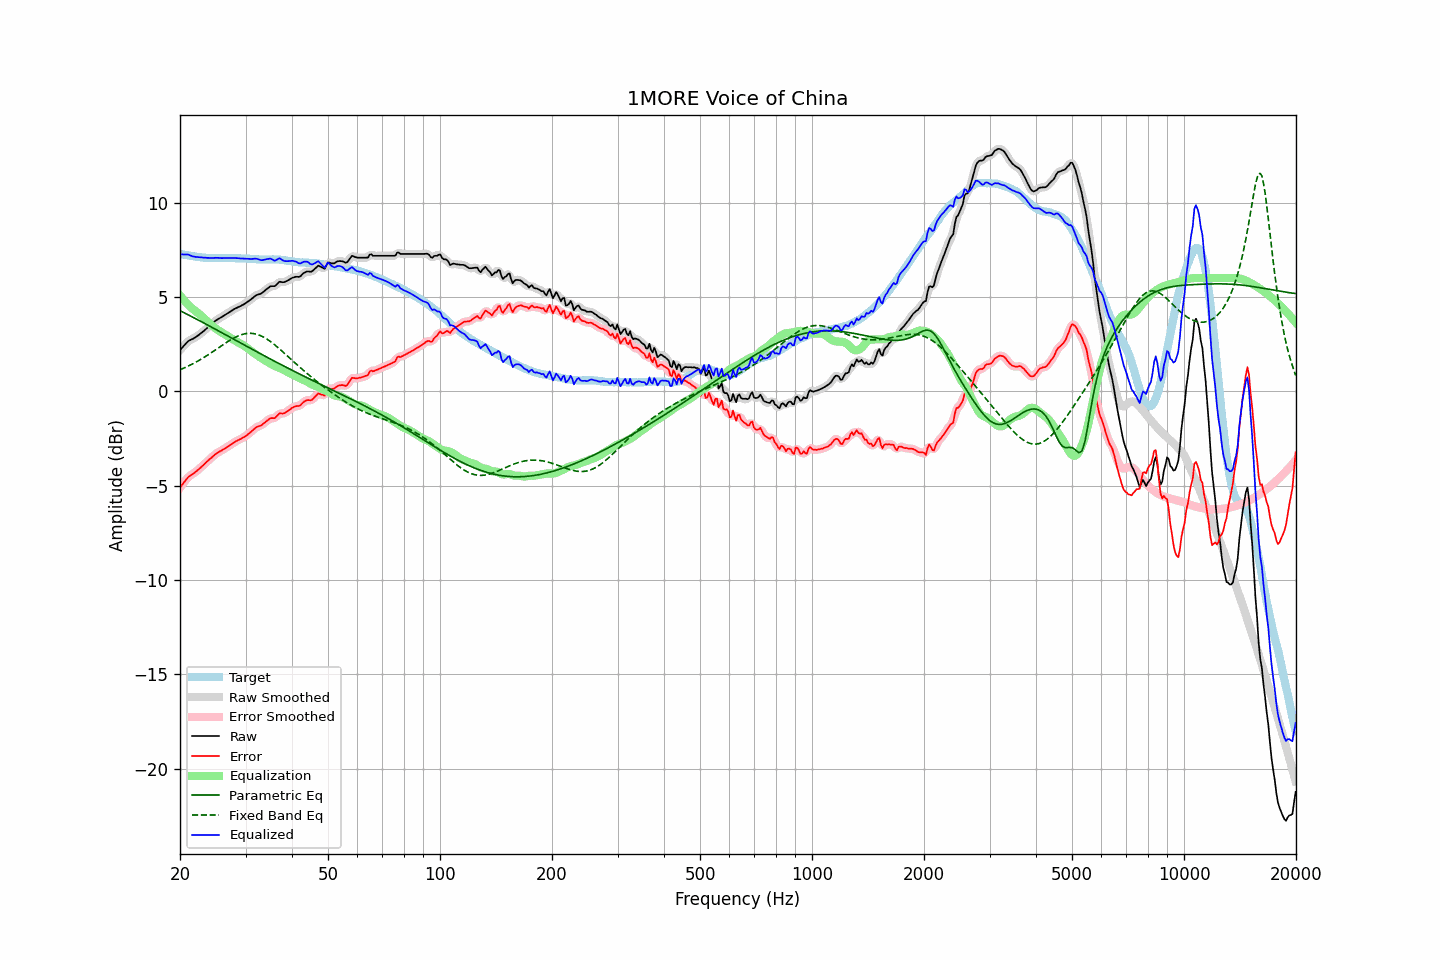

The table this chart was drawn from, first rows:
frequency, raw, error, smoothed, error_smoothed, equalization, parametric_eq, fixed_band_eq, equalized_raw, equalized_smoothed, target
20.00, 2.18, -5.11, 2.18, -5.11, 5.08, 4.28, 1.15, 7.26, 7.26, 7.29
20.20, 2.28, -4.99, 2.28, -4.99, 4.97, 4.23, 1.18, 7.26, 7.26, 7.27
20.40, 2.37, -4.87, 2.38, -4.87, 4.87, 4.19, 1.22, 7.25, 7.26, 7.25
20.61, 2.47, -4.77, 2.47, -4.76, 4.78, 4.15, 1.26, 7.25, 7.25, 7.24
20.81, 2.56, -4.65, 2.57, -4.65, 4.69, 4.10, 1.29, 7.25, 7.25, 7.22
21.02, 2.65, -4.55, 2.64, -4.56, 4.60, 4.06, 1.33, 7.25, 7.24, 7.21
21.23, 2.70, -4.48, 2.70, -4.49, 4.51, 4.02, 1.37, 7.22, 7.21, 7.19
21.44, 2.74, -4.43, 2.75, -4.43, 4.43, 3.97, 1.42, 7.18, 7.18, 7.18
21.66, 2.78, -4.38, 2.79, -4.38, 4.37, 3.93, 1.46, 7.15, 7.15, 7.17
21.87, 2.83, -4.31, 2.83, -4.32, 4.30, 3.88, 1.51, 7.14, 7.13, 7.15
22.09, 2.88, -4.25, 2.89, -4.25, 4.24, 3.84, 1.55, 7.12, 7.12, 7.13
22.31, 2.94, -4.18, 2.95, -4.18, 4.17, 3.79, 1.60, 7.12, 7.12, 7.12
22.54, 3.01, -4.10, 3.01, -4.11, 4.10, 3.75, 1.65, 7.11, 7.11, 7.11
22.76, 3.07, -4.03, 3.07, -4.03, 4.03, 3.70, 1.70, 7.10, 7.10, 7.10
22.99, 3.14, -3.95, 3.14, -3.95, 3.95, 3.66, 1.75, 7.09, 7.09, 7.09
23.22, 3.21, -3.87, 3.21, -3.87, 3.87, 3.61, 1.80, 7.08, 7.08, 7.08
23.45, 3.29, -3.79, 3.29, -3.79, 3.79, 3.57, 1.85, 7.08, 7.08, 7.08
23.69, 3.36, -3.71, 3.37, -3.71, 3.71, 3.52, 1.91, 7.07, 7.07, 7.07
23.92, 3.44, -3.63, 3.44, -3.63, 3.63, 3.48, 1.96, 7.07, 7.07, 7.07
24.16, 3.51, -3.55, 3.51, -3.55, 3.55, 3.43, 2.02, 7.06, 7.06, 7.07
24.40, 3.58, -3.48, 3.59, -3.48, 3.48, 3.39, 2.08, 7.06, 7.07, 7.07
24.65, 3.66, -3.40, 3.66, -3.41, 3.41, 3.34, 2.14, 7.07, 7.07, 7.07
24.89, 3.73, -3.33, 3.73, -3.33, 3.34, 3.29, 2.19, 7.08, 7.07, 7.07
25.14, 3.79, -3.27, 3.79, -3.27, 3.28, 3.25, 2.25, 7.08, 7.08, 7.06
25.39, 3.84, -3.22, 3.84, -3.22, 3.23, 3.20, 2.31, 7.07, 7.07, 7.06
25.65, 3.89, -3.17, 3.89, -3.17, 3.17, 3.15, 2.37, 7.06, 7.06, 7.06
25.91, 3.94, -3.13, 3.94, -3.12, 3.12, 3.11, 2.43, 7.06, 7.06, 7.07
26.16, 3.99, -3.08, 4.00, -3.07, 3.07, 3.06, 2.48, 7.06, 7.06, 7.07
26.43, 4.05, -3.02, 4.05, -3.02, 3.02, 3.01, 2.54, 7.07, 7.06, 7.07
26.69, 4.10, -2.97, 4.10, -2.97, 2.96, 2.97, 2.60, 7.07, 7.07, 7.07
26.96, 4.15, -2.91, 4.16, -2.91, 2.91, 2.92, 2.65, 7.06, 7.06, 7.07
27.23, 4.21, -2.85, 4.21, -2.86, 2.85, 2.88, 2.70, 7.07, 7.06, 7.07
27.50, 4.26, -2.80, 4.27, -2.80, 2.80, 2.83, 2.76, 7.06, 7.07, 7.06
27.77, 4.32, -2.74, 4.32, -2.74, 2.75, 2.78, 2.80, 7.07, 7.07, 7.06
28.05, 4.37, -2.69, 4.37, -2.69, 2.70, 2.74, 2.85, 7.07, 7.07, 7.06
28.33, 4.41, -2.64, 4.41, -2.64, 2.65, 2.69, 2.89, 7.06, 7.06, 7.05
28.62, 4.45, -2.60, 4.45, -2.60, 2.60, 2.64, 2.93, 7.05, 7.05, 7.05
28.90, 4.49, -2.55, 4.49, -2.55, 2.55, 2.60, 2.96, 7.05, 7.05, 7.05
29.19, 4.53, -2.51, 4.53, -2.51, 2.51, 2.55, 3.00, 7.04, 7.04, 7.05
29.48, 4.58, -2.46, 4.58, -2.46, 2.46, 2.50, 3.02, 7.04, 7.04, 7.04
29.78, 4.62, -2.42, 4.63, -2.41, 2.41, 2.46, 3.04, 7.03, 7.03, 7.04
30.08, 4.68, -2.36, 4.68, -2.36, 2.35, 2.41, 3.06, 7.03, 7.03, 7.04
30.38, 4.74, -2.30, 4.74, -2.30, 2.29, 2.36, 3.07, 7.03, 7.02, 7.04
30.68, 4.80, -2.22, 4.80, -2.23, 2.22, 2.32, 3.07, 7.02, 7.02, 7.03
30.99, 4.86, -2.16, 4.87, -2.16, 2.15, 2.27, 3.08, 7.01, 7.02, 7.02
31.30, 4.93, -2.08, 4.93, -2.08, 2.09, 2.22, 3.07, 7.02, 7.02, 7.01
31.61, 5.00, -2.01, 5.00, -2.01, 2.02, 2.18, 3.06, 7.03, 7.03, 7.01
31.93, 5.07, -1.93, 5.07, -1.94, 1.96, 2.13, 3.04, 7.04, 7.03, 7.01
32.24, 5.11, -1.88, 5.11, -1.89, 1.91, 2.09, 3.02, 7.02, 7.02, 6.99
32.57, 5.14, -1.85, 5.14, -1.85, 1.85, 2.04, 2.99, 6.99, 6.99, 6.99
32.89, 5.16, -1.83, 5.17, -1.82, 1.79, 1.99, 2.96, 6.96, 6.97, 6.99
33.22, 5.21, -1.77, 5.22, -1.77, 1.74, 1.95, 2.92, 6.95, 6.96, 6.99
33.55, 5.28, -1.70, 5.28, -1.71, 1.68, 1.90, 2.87, 6.97, 6.96, 6.98
33.89, 5.35, -1.64, 5.35, -1.64, 1.63, 1.86, 2.82, 6.98, 6.98, 6.99
34.23, 5.42, -1.57, 5.42, -1.56, 1.58, 1.81, 2.77, 7.01, 7.01, 6.99
34.57, 5.48, -1.50, 5.49, -1.50, 1.54, 1.77, 2.72, 7.02, 7.03, 6.98
34.92, 5.55, -1.44, 5.54, -1.45, 1.48, 1.72, 2.66, 7.04, 7.02, 6.99
35.27, 5.57, -1.42, 5.56, -1.43, 1.43, 1.68, 2.59, 7.01, 6.99, 6.99
35.62, 5.57, -1.42, 5.57, -1.42, 1.38, 1.63, 2.53, 6.96, 6.96, 6.99
35.97, 5.57, -1.42, 5.60, -1.39, 1.34, 1.59, 2.46, 6.92, 6.94, 6.99
... 635 more rows
